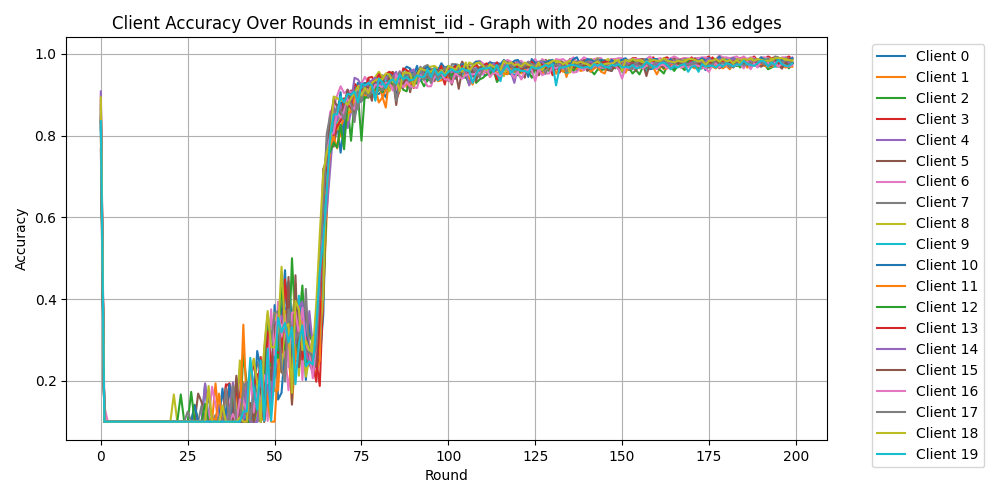

Values plotted in this chart, from the file beside it:
Round, Client 0, Client 1, Client 2, Client 3, Client 4, Client 5, Client 6, Client 7, Client 8, Client 9, Client 10, Client 11, Client 12, Client 13, Client 14, Client 15, Client 16, Client 17, Client 18, Client 19
0, 0.8187, 0.8688, 0.875, 0.8875, 0.8333, 0.7667, 0.9021, 0.8646, 0.8354, 0.8208, 0.8375, 0.7958, 0.8479, 0.8458, 0.9083, 0.8542, 0.8812, 0.8396, 0.8938, 0.8354
1, 0.1042, 0.1, 0.1, 0.1, 0.1, 0.1, 0.1375, 0.1, 0.1, 0.1, 0.1, 0.1, 0.1, 0.1, 0.1, 0.1, 0.1, 0.1, 0.1, 0.1
2, 0.1, 0.1, 0.1, 0.1, 0.1, 0.1, 0.1, 0.1, 0.1, 0.1, 0.1, 0.1, 0.1, 0.1, 0.1, 0.1, 0.1, 0.1, 0.1, 0.1
3, 0.1, 0.1, 0.1, 0.1, 0.1, 0.1, 0.1, 0.1, 0.1, 0.1, 0.1, 0.1, 0.1, 0.1, 0.1, 0.1, 0.1, 0.1, 0.1, 0.1
4, 0.1, 0.1, 0.1, 0.1, 0.1, 0.1, 0.1, 0.1, 0.1, 0.1, 0.1, 0.1, 0.1, 0.1, 0.1, 0.1, 0.1, 0.1, 0.1, 0.1
5, 0.1, 0.1, 0.1, 0.1, 0.1, 0.1, 0.1, 0.1, 0.1, 0.1, 0.1, 0.1, 0.1, 0.1, 0.1, 0.1, 0.1, 0.1, 0.1, 0.1
6, 0.1, 0.1, 0.1, 0.1, 0.1, 0.1, 0.1, 0.1, 0.1, 0.1, 0.1, 0.1, 0.1, 0.1, 0.1, 0.1, 0.1, 0.1, 0.1, 0.1
7, 0.1, 0.1, 0.1, 0.1, 0.1, 0.1, 0.1, 0.1, 0.1, 0.1, 0.1, 0.1, 0.1, 0.1, 0.1, 0.1, 0.1, 0.1, 0.1, 0.1
8, 0.1, 0.1, 0.1, 0.1, 0.1, 0.1, 0.1, 0.1, 0.1, 0.1, 0.1, 0.1, 0.1, 0.1, 0.1, 0.1, 0.1, 0.1, 0.1, 0.1
9, 0.1, 0.1, 0.1, 0.1, 0.1, 0.1, 0.1, 0.1, 0.1, 0.1, 0.1, 0.1, 0.1, 0.1, 0.1, 0.1, 0.1, 0.1, 0.1, 0.1
10, 0.1, 0.1, 0.1, 0.1, 0.1, 0.1, 0.1, 0.1, 0.1, 0.1, 0.1, 0.1, 0.1, 0.1, 0.1, 0.1, 0.1, 0.1, 0.1, 0.1
11, 0.1, 0.1, 0.1, 0.1, 0.1, 0.1, 0.1, 0.1, 0.1, 0.1, 0.1, 0.1, 0.1, 0.1, 0.1, 0.1, 0.1, 0.1, 0.1, 0.1
12, 0.1, 0.1, 0.1, 0.1, 0.1, 0.1, 0.1, 0.1, 0.1, 0.1, 0.1, 0.1, 0.1, 0.1, 0.1, 0.1, 0.1, 0.1, 0.1, 0.1
13, 0.1, 0.1, 0.1, 0.1, 0.1, 0.1, 0.1, 0.1, 0.1, 0.1, 0.1, 0.1, 0.1, 0.1, 0.1, 0.1, 0.1, 0.1, 0.1, 0.1
14, 0.1, 0.1, 0.1, 0.1, 0.1, 0.1, 0.1, 0.1, 0.1, 0.1, 0.1, 0.1, 0.1, 0.1, 0.1, 0.1, 0.1, 0.1, 0.1, 0.1
15, 0.1, 0.1, 0.1, 0.1, 0.1, 0.1, 0.1, 0.1, 0.1, 0.1, 0.1, 0.1, 0.1, 0.1, 0.1, 0.1, 0.1, 0.1, 0.1, 0.1
16, 0.1, 0.1, 0.1, 0.1, 0.1, 0.1, 0.1, 0.1, 0.1, 0.1, 0.1, 0.1, 0.1, 0.1, 0.1, 0.1, 0.1, 0.1, 0.1, 0.1
17, 0.1, 0.1, 0.1, 0.1, 0.1, 0.1, 0.1, 0.1, 0.1, 0.1, 0.1, 0.1, 0.1, 0.1, 0.1, 0.1, 0.1, 0.1, 0.1, 0.1
18, 0.1, 0.1, 0.1, 0.1, 0.1, 0.1, 0.1, 0.1, 0.1, 0.1, 0.1, 0.1, 0.1, 0.1, 0.1, 0.1, 0.1, 0.1, 0.1, 0.1
19, 0.1, 0.1, 0.1, 0.1, 0.1, 0.1, 0.1, 0.1, 0.1, 0.1, 0.1, 0.1, 0.1, 0.1, 0.1, 0.1, 0.1, 0.1, 0.1, 0.1
20, 0.1, 0.1, 0.1, 0.1, 0.1, 0.1, 0.1, 0.1, 0.1, 0.1, 0.1, 0.1, 0.1, 0.1, 0.1, 0.1, 0.1, 0.1, 0.1, 0.1
21, 0.1, 0.1, 0.1, 0.1, 0.1, 0.1, 0.1, 0.1, 0.1667, 0.1, 0.1, 0.1, 0.1, 0.1, 0.1, 0.1, 0.1, 0.1, 0.1, 0.1
22, 0.1, 0.1, 0.1, 0.1, 0.1, 0.1, 0.1, 0.1, 0.1, 0.1, 0.1, 0.1, 0.1, 0.1, 0.1, 0.1, 0.1, 0.1, 0.1, 0.1
23, 0.1, 0.1, 0.1, 0.1, 0.1, 0.1, 0.1, 0.1, 0.1, 0.1, 0.1, 0.1, 0.1667, 0.1, 0.1, 0.1, 0.1, 0.1, 0.1, 0.1
24, 0.1, 0.1, 0.1, 0.1, 0.1, 0.1, 0.1, 0.1, 0.1, 0.1, 0.1, 0.1, 0.1, 0.1, 0.1, 0.1, 0.1, 0.1, 0.1, 0.1
25, 0.1, 0.1, 0.1, 0.1, 0.1, 0.1, 0.1, 0.1, 0.1, 0.1, 0.1, 0.1, 0.1, 0.1, 0.1, 0.1, 0.1, 0.125, 0.1, 0.1
26, 0.1, 0.1, 0.1, 0.1, 0.1, 0.1, 0.1, 0.1, 0.1, 0.1, 0.1, 0.1, 0.1729, 0.1, 0.1, 0.1, 0.1, 0.1, 0.1, 0.1
27, 0.1, 0.1, 0.1417, 0.1, 0.1125, 0.1, 0.1, 0.1, 0.1, 0.1, 0.1396, 0.1, 0.1, 0.1, 0.1, 0.1, 0.1, 0.1, 0.1, 0.1
28, 0.1, 0.1, 0.1, 0.1, 0.1, 0.1688, 0.1, 0.1, 0.1, 0.1, 0.1, 0.1, 0.1, 0.1, 0.1, 0.1, 0.1, 0.1, 0.1, 0.1
29, 0.1, 0.1, 0.1, 0.1, 0.1, 0.1479, 0.1, 0.1396, 0.1, 0.1, 0.1, 0.1, 0.1, 0.1, 0.1, 0.1, 0.1, 0.1, 0.1, 0.1
30, 0.1917, 0.1, 0.1, 0.1, 0.1938, 0.1, 0.1, 0.1, 0.1, 0.1, 0.1, 0.1, 0.1437, 0.1, 0.1, 0.1, 0.1, 0.1083, 0.1, 0.1
31, 0.1, 0.1, 0.1, 0.1062, 0.1, 0.1, 0.1, 0.1688, 0.1, 0.1, 0.1, 0.1, 0.1, 0.1, 0.1, 0.1, 0.1, 0.1, 0.1875, 0.1
32, 0.1, 0.1, 0.1, 0.1, 0.1, 0.1, 0.1854, 0.1, 0.1, 0.1, 0.1, 0.1104, 0.1, 0.1, 0.1, 0.1, 0.1, 0.1, 0.1, 0.1
33, 0.1, 0.1938, 0.1, 0.1, 0.1, 0.1, 0.1417, 0.1167, 0.1, 0.1, 0.1, 0.1, 0.1, 0.1, 0.1, 0.1, 0.1, 0.1, 0.1, 0.1
34, 0.1, 0.1, 0.1, 0.1, 0.1417, 0.1, 0.1, 0.1, 0.1, 0.1, 0.1, 0.1688, 0.1, 0.1, 0.1, 0.1, 0.1, 0.1, 0.1, 0.1
35, 0.1, 0.1, 0.1, 0.1, 0.1, 0.1, 0.1, 0.1, 0.1, 0.1, 0.1812, 0.1, 0.1, 0.1, 0.1, 0.1, 0.1, 0.1, 0.1396, 0.1
36, 0.1, 0.1, 0.1, 0.1875, 0.1, 0.1, 0.1, 0.1, 0.1729, 0.1, 0.1062, 0.1, 0.1125, 0.1917, 0.1, 0.1, 0.1, 0.1812, 0.1, 0.1
37, 0.1125, 0.1938, 0.1, 0.1938, 0.1, 0.1, 0.1062, 0.1, 0.1, 0.1, 0.1917, 0.1, 0.1, 0.1, 0.1292, 0.1, 0.1, 0.1, 0.1, 0.1
38, 0.1042, 0.1, 0.1604, 0.1, 0.1, 0.1, 0.1, 0.1, 0.1, 0.1, 0.1, 0.1, 0.1, 0.1, 0.1958, 0.1, 0.1187, 0.1875, 0.1, 0.1
39, 0.1, 0.1, 0.1, 0.1, 0.175, 0.1, 0.15, 0.2062, 0.1, 0.1, 0.1, 0.1771, 0.1, 0.1938, 0.1, 0.2125, 0.1, 0.1, 0.1, 0.1
40, 0.1, 0.1, 0.1, 0.1854, 0.1, 0.2292, 0.1917, 0.1, 0.25, 0.1104, 0.125, 0.1, 0.1, 0.1, 0.1, 0.1, 0.1542, 0.1, 0.1104, 0.1
41, 0.1, 0.1958, 0.2667, 0.1, 0.1021, 0.1, 0.1792, 0.1938, 0.1, 0.1, 0.1104, 0.3375, 0.1, 0.1042, 0.1, 0.1, 0.15, 0.1833, 0.1, 0.125
42, 0.1, 0.1, 0.1938, 0.1562, 0.1771, 0.1, 0.1, 0.1, 0.1042, 0.1146, 0.1, 0.1313, 0.1, 0.1, 0.1958, 0.1, 0.1292, 0.1979, 0.1, 0.125
43, 0.1, 0.1, 0.1, 0.1917, 0.1, 0.1, 0.1938, 0.1, 0.1, 0.1, 0.1, 0.1, 0.1, 0.2396, 0.1, 0.1458, 0.2146, 0.1042, 0.2146, 0.2562
44, 0.1083, 0.1062, 0.1667, 0.25, 0.1, 0.1, 0.1854, 0.1792, 0.1604, 0.1938, 0.1437, 0.1021, 0.1, 0.1854, 0.1, 0.1, 0.1229, 0.1688, 0.2542, 0.1833
45, 0.1, 0.1, 0.1812, 0.1771, 0.1, 0.1854, 0.1792, 0.2458, 0.1896, 0.1, 0.2729, 0.1229, 0.1396, 0.2167, 0.1, 0.1771, 0.1833, 0.1792, 0.1938, 0.1292
46, 0.1917, 0.1062, 0.1, 0.2583, 0.2375, 0.2146, 0.1167, 0.2229, 0.1313, 0.2188, 0.2292, 0.1, 0.1, 0.1875, 0.2083, 0.1812, 0.1437, 0.1, 0.1, 0.25
47, 0.175, 0.1042, 0.15, 0.1458, 0.1771, 0.2562, 0.1854, 0.2479, 0.1, 0.2458, 0.1042, 0.275, 0.2125, 0.1, 0.2062, 0.1, 0.2146, 0.2708, 0.2812, 0.1021
48, 0.3583, 0.1875, 0.1646, 0.3375, 0.2896, 0.1667, 0.1021, 0.2458, 0.1729, 0.2562, 0.1938, 0.1479, 0.3417, 0.3208, 0.1854, 0.2625, 0.1938, 0.3625, 0.3708, 0.2792
49, 0.175, 0.2292, 0.175, 0.2021, 0.2271, 0.2188, 0.2646, 0.1729, 0.1542, 0.3208, 0.1708, 0.1, 0.2354, 0.2458, 0.1292, 0.2021, 0.375, 0.3021, 0.2833, 0.1021
50, 0.3854, 0.175, 0.2104, 0.2125, 0.2125, 0.3375, 0.2687, 0.2979, 0.3667, 0.2396, 0.2292, 0.1, 0.2896, 0.2729, 0.3458, 0.3354, 0.2625, 0.3646, 0.2812, 0.2146
51, 0.1542, 0.1771, 0.275, 0.3729, 0.275, 0.3354, 0.2417, 0.2708, 0.2479, 0.2938, 0.3646, 0.2313, 0.2562, 0.2687, 0.3375, 0.35, 0.3937, 0.3708, 0.3229, 0.3542
52, 0.1708, 0.325, 0.3167, 0.3458, 0.2708, 0.2938, 0.2792, 0.3021, 0.2208, 0.275, 0.3625, 0.2958, 0.4375, 0.2687, 0.3583, 0.2208, 0.3083, 0.2354, 0.4792, 0.3187
53, 0.2812, 0.2562, 0.275, 0.3229, 0.3792, 0.3375, 0.2667, 0.3521, 0.3604, 0.4271, 0.4708, 0.3708, 0.3458, 0.4479, 0.3187, 0.2146, 0.3625, 0.1979, 0.3292, 0.3417
54, 0.4437, 0.3021, 0.2521, 0.2687, 0.2771, 0.3417, 0.1771, 0.3646, 0.3583, 0.4417, 0.2667, 0.2771, 0.3271, 0.3396, 0.3667, 0.4542, 0.2333, 0.375, 0.3396, 0.2938
55, 0.3479, 0.3479, 0.5, 0.3042, 0.3375, 0.3, 0.2667, 0.3375, 0.3229, 0.2583, 0.2604, 0.1437, 0.3396, 0.3333, 0.3583, 0.1417, 0.3667, 0.3146, 0.1708, 0.3312
56, 0.4167, 0.3812, 0.3333, 0.3417, 0.25, 0.3812, 0.3187, 0.2562, 0.4396, 0.3333, 0.3604, 0.2562, 0.3187, 0.3396, 0.2917, 0.4583, 0.3688, 0.3, 0.3958, 0.1917
57, 0.3146, 0.2542, 0.3458, 0.2354, 0.2458, 0.3104, 0.3937, 0.3854, 0.2125, 0.4083, 0.3354, 0.3563, 0.25, 0.375, 0.3792, 0.2333, 0.3146, 0.3167, 0.375, 0.2917
58, 0.3563, 0.2792, 0.4333, 0.3125, 0.3333, 0.2583, 0.2021, 0.2625, 0.3354, 0.2854, 0.3875, 0.3438, 0.2938, 0.2521, 0.3937, 0.3063, 0.3792, 0.3229, 0.275, 0.3354
59, 0.2021, 0.225, 0.275, 0.3292, 0.2812, 0.3875, 0.3396, 0.425, 0.2104, 0.2771, 0.3125, 0.2375, 0.2375, 0.3063, 0.275, 0.3, 0.2854, 0.2729, 0.2979, 0.2354
... 140 more rows
